Run: headless pygame with SDL's dummy video driver; simulated clock (each Clock.tick advances the game by its frame time, no real sleeping); random seed 0; keys injected as events and as key.get_pressed() state; mouse plan: one left click at the window centre at the start of phase 2, then a move to the lower-right quarter at the start of phase 3.
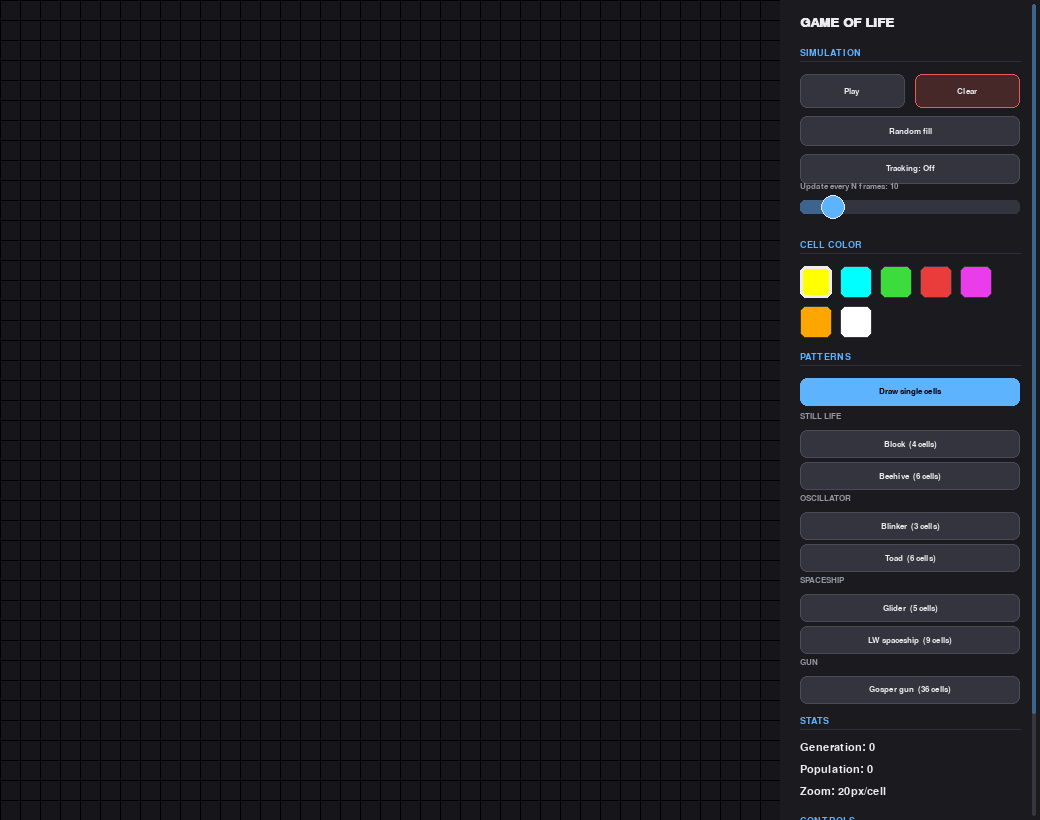
Frame 1 of 4 · flips 1–60 · no input
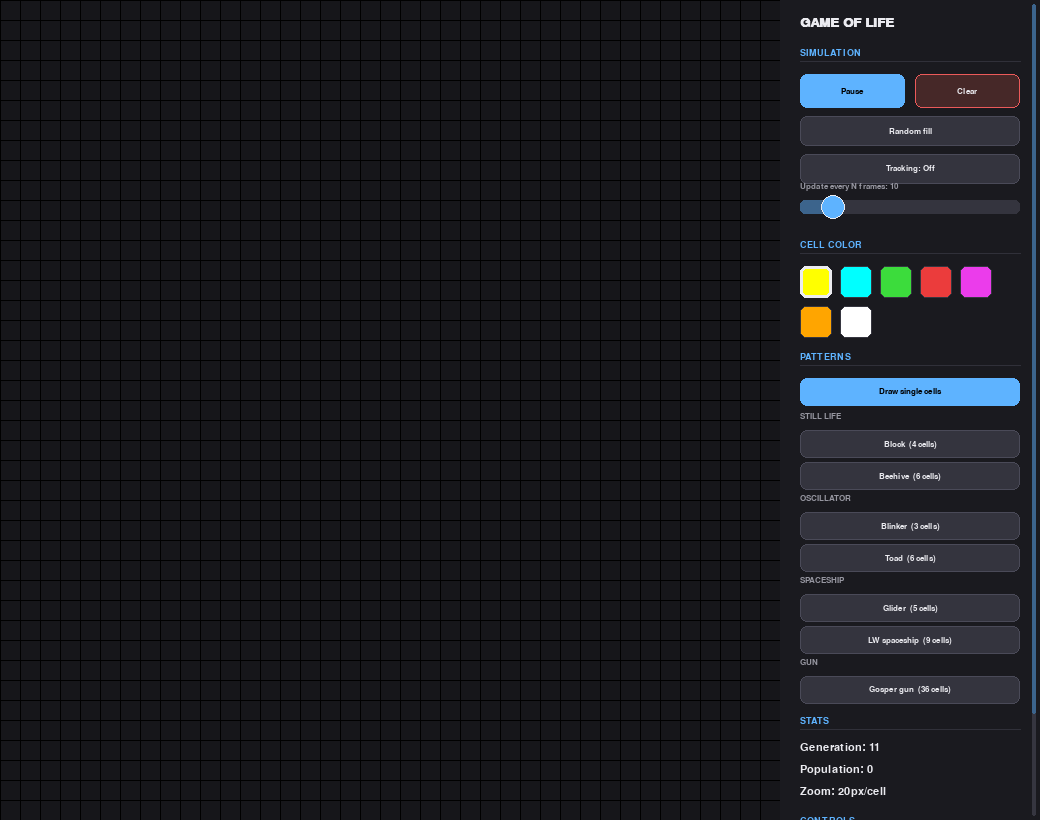
Frame 2 of 4 · flips 61–180 · clicked the window centre · tapped SPACE, RETURN · held RIGHT (→), D
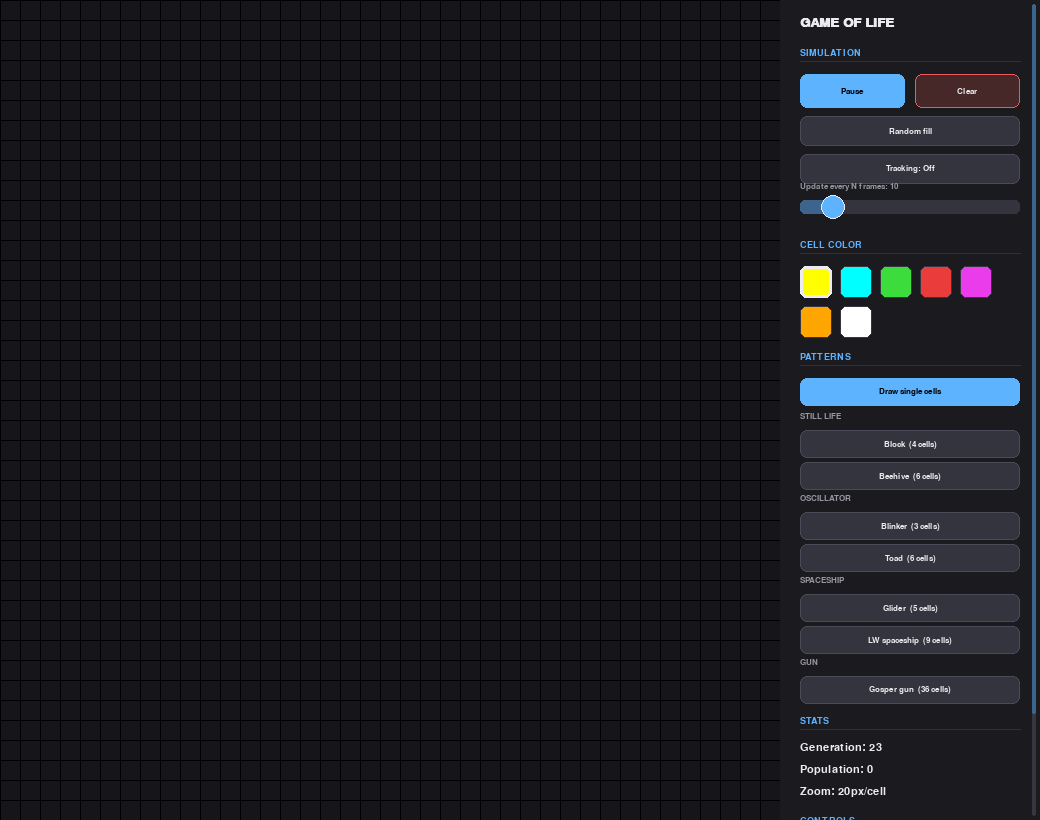
Frame 3 of 4 · flips 181–300 · moved the mouse to the lower-right quarter · held DOWN (↓), S
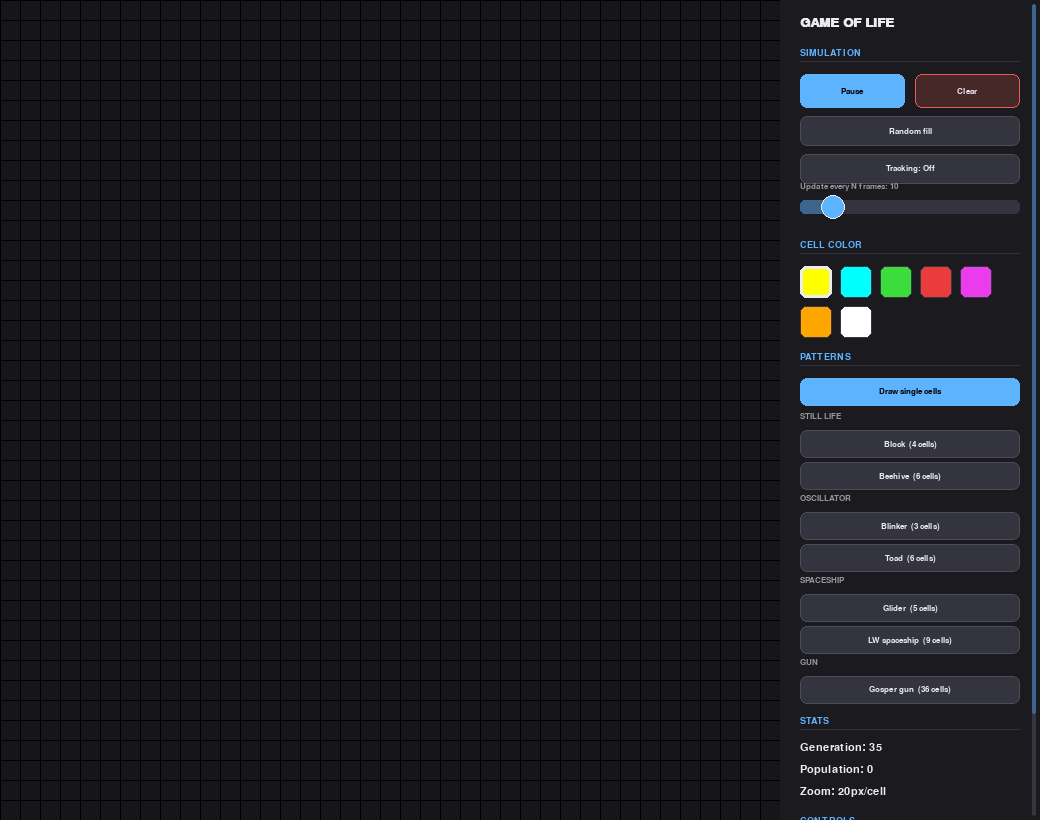
Frame 4 of 4 · flips 301–420 · held LEFT (←), A, UP (↑), W

The pygame program that drew these frames:

import pygame
import random

pygame.init()

# ---------------------------------------------------------------------------
# Palette
# ---------------------------------------------------------------------------
BLACK = (0, 0, 0)
BG_GRID = (22, 22, 26)
PANEL_BG = (26, 26, 31)
CARD_BG = (36, 36, 43)
CARD_BORDER = (54, 54, 64)
DIVIDER = (48, 48, 57)
TEXT_MAIN = (235, 235, 240)
TEXT_DIM = (150, 150, 160)
ACCENT = (94, 179, 255)
ACCENT_DIM = (60, 100, 140)
BTN_BG = (52, 52, 62)
BTN_BG_HOVER = (66, 66, 78)
BTN_BORDER = (74, 74, 88)
DANGER = (235, 90, 90)

WIDTH, HEIGHT = 1040, 820
PANEL_WIDTH = 260
GRID_AREA_WIDTH = WIDTH - PANEL_WIDTH

MIN_ZOOM = 4
MAX_ZOOM = 80
DEFAULT_ZOOM = 20
FPS = 60

screen = pygame.display.set_mode((WIDTH, HEIGHT))
pygame.display.set_caption("Conway's Game of Life")
clock = pygame.time.Clock()

title_font = pygame.font.SysFont("arial", 20, bold=True)
header_font = pygame.font.SysFont("arial", 14, bold=True)
font = pygame.font.SysFont("consolas", 17)
small_font = pygame.font.SysFont("consolas", 13)
tiny_font = pygame.font.SysFont("arial", 12)

COLOR_OPTIONS = [
    ("Yellow", (255, 255, 0)),
    ("Cyan", (0, 255, 255)),
    ("Green", (60, 220, 60)),
    ("Red", (235, 60, 60)),
    ("Magenta", (235, 60, 235)),
    ("Orange", (255, 165, 0)),
    ("White", (255, 255, 255)),
]


# ---------------------------------------------------------------------------
# RLE pattern loading (patterns copied verbatim from LifeWiki, in Conway's
# standard B3/S23 rule, and verified by simulation before shipping)
# ---------------------------------------------------------------------------
def parse_rle(rle):
    """Decode a headerless RLE string into a set of (x, y) live-cell offsets,
    normalized so the pattern's top-left is at (0, 0)."""
    rle = rle.strip()
    if rle.endswith("!"):
        rle = rle[:-1]
    x, y = 0, 0
    cells = []
    num = ""
    for ch in rle:
        if ch.isdigit():
            num += ch
        elif ch == "b":
            x += int(num) if num else 1
            num = ""
        elif ch == "o":
            n = int(num) if num else 1
            for _ in range(n):
                cells.append((x, y))
                x += 1
            num = ""
        elif ch == "$":
            y += int(num) if num else 1
            x = 0
            num = ""
    minx = min(c[0] for c in cells)
    miny = min(c[1] for c in cells)
    return [(cx - minx, cy - miny) for (cx, cy) in cells]


PATTERNS = [
    {"name": "Block", "category": "Still life", "rle": "2o$2o!"},
    {"name": "Beehive", "category": "Still life", "rle": "b2o$o2bo$b2o!"},
    {"name": "Blinker", "category": "Oscillator", "rle": "3o!"},
    {"name": "Toad", "category": "Oscillator", "rle": "b2o$o$3bo$b2o!"},
    {"name": "Glider", "category": "Spaceship", "rle": "bo$2bo$3o!"},
    {"name": "LW spaceship", "category": "Spaceship", "rle": "o2bo$4bo$o3bo$b4o!"},
    {
        "name": "Gosper gun",
        "category": "Gun",
        "rle": (
            "24bo11b$22bobo11b$12b2o6b2o12b2o$11bo3bo4b2o12b2o$2o8bo5bo3b2o14b$"
            "2o8bo3bob2o4bobo11b$10bo5bo7bo11b$11bo3bo20b$12b2o!"
        ),
    },
]
for _p in PATTERNS:
    _p["cells"] = parse_rle(_p["rle"])
    _p["w"] = max(c[0] for c in _p["cells"]) + 1
    _p["h"] = max(c[1] for c in _p["cells"]) + 1


# ---------------------------------------------------------------------------
# Small UI widgets
# ---------------------------------------------------------------------------
class Slider:
    def __init__(self, x, y, w, h, min_val, max_val, value, label):
        self.rect = pygame.Rect(x, y, w, h)
        self.min_val = min_val
        self.max_val = max_val
        self.value = value
        self.label = label
        self.dragging = False

    def handle_x(self):
        ratio = (self.value - self.min_val) / (self.max_val - self.min_val)
        return self.rect.x + int(ratio * self.rect.width)

    def set_from_mouse(self, mx):
        ratio = (mx - self.rect.x) / self.rect.width
        ratio = max(0.0, min(1.0, ratio))
        self.value = self.min_val + ratio * (self.max_val - self.min_val)

    def hit(self, content_pos):
        handle_rect = pygame.Rect(0, 0, 20, 20)
        handle_rect.center = (self.handle_x(), self.rect.centery)
        return self.rect.inflate(0, 12).collidepoint(content_pos) or handle_rect.collidepoint(content_pos)

    def draw(self, surf, scroll):
        r = pygame.Rect(self.rect.x, self.rect.y - scroll, self.rect.w, self.rect.h)
        pygame.draw.rect(surf, BTN_BG, r, border_radius=5)
        ratio = (self.value - self.min_val) / (self.max_val - self.min_val)
        fill_w = max(6, int(ratio * r.width))
        fill_rect = pygame.Rect(r.x, r.y, fill_w, r.height)
        pygame.draw.rect(surf, ACCENT_DIM, fill_rect, border_radius=5)
        hx = r.x + int(ratio * r.width)
        pygame.draw.circle(surf, ACCENT, (hx, r.centery), r.height // 2 + 5)
        pygame.draw.circle(surf, TEXT_MAIN, (hx, r.centery), r.height // 2 + 5, 1)
        label = f"{self.label}: {int(self.value)}"
        text = small_font.render(label, True, TEXT_DIM)
        surf.blit(text, (r.x, r.y - 18))


def draw_button(surf, rect, text, scroll=0, active=False, hovered=False, danger=False, font_=None):
    r = pygame.Rect(rect.x, rect.y - scroll, rect.w, rect.h)
    if active:
        bg = ACCENT
    elif danger:
        bg = (70, 40, 40)
    elif hovered:
        bg = BTN_BG_HOVER
    else:
        bg = BTN_BG
    border = DANGER if danger else (ACCENT if active else BTN_BORDER)
    pygame.draw.rect(surf, bg, r, border_radius=7)
    pygame.draw.rect(surf, border, r, 1, border_radius=7)
    label = (font_ or small_font).render(text, True, (BLACK if active else TEXT_MAIN))
    surf.blit(label, (r.centerx - label.get_width() // 2, r.centery - label.get_height() // 2))


def draw_section_header(surf, x, y, scroll, text):
    sy = y - scroll
    label = header_font.render(text.upper(), True, ACCENT)
    surf.blit(label, (x, sy))
    line_y = sy + label.get_height() + 4
    pygame.draw.line(surf, DIVIDER, (x, line_y), (x + PANEL_WIDTH - 40, line_y), 1)


# ---------------------------------------------------------------------------
# Game of Life logic (works on an unbounded set of (x, y) coordinates)
# ---------------------------------------------------------------------------
def get_neighbors(pos):
    x, y = pos
    return [(x + dx, y + dy) for dx in (-1, 0, 1) for dy in (-1, 0, 1) if not (dx == 0 and dy == 0)]


def adjust_grid(positions):
    all_neighbors = set()
    new_positions = set()

    for position in positions:
        neighbors = get_neighbors(position)
        all_neighbors.update(neighbors)
        live_neighbors = sum(1 for n in neighbors if n in positions)
        if live_neighbors in (2, 3):
            new_positions.add(position)

    for position in all_neighbors - positions:
        live_neighbors = sum(1 for n in get_neighbors(position) if n in positions)
        if live_neighbors == 3:
            new_positions.add(position)

    return new_positions


def compute_centroid(positions):
    if not positions:
        return None
    n = len(positions)
    sx = sum(p[0] for p in positions)
    sy = sum(p[1] for p in positions)
    return sx / n + 0.5, sy / n + 0.5


def gen_random(num, cam_x, cam_y, zoom):
    view_w = max(1, int(GRID_AREA_WIDTH / zoom) + 2)
    view_h = max(1, int(HEIGHT / zoom) + 2)
    cells = set()
    for _ in range(num):
        wx = int(cam_x) + random.randrange(0, view_w)
        wy = int(cam_y) + random.randrange(0, view_h)
        cells.add((wx, wy))
    return cells


def stamp_pattern(positions, pattern, anchor_wx, anchor_wy):
    """Union a pattern's live cells into positions, centered on the anchor cell."""
    cx, cy = pattern["w"] // 2, pattern["h"] // 2
    for (dx, dy) in pattern["cells"]:
        positions.add((anchor_wx + dx - cx, anchor_wy + dy - cy))
    return positions


# ---------------------------------------------------------------------------
# Camera transforms
# ---------------------------------------------------------------------------
def world_to_screen(wx, wy, cam_x, cam_y, zoom):
    return (wx - cam_x) * zoom, (wy - cam_y) * zoom


def screen_to_world(sx, sy, cam_x, cam_y, zoom):
    return sx / zoom + cam_x, sy / zoom + cam_y


def draw_grid(positions, cam_x, cam_y, zoom, cell_color, ghost_pattern=None, ghost_pos=None):
    grid_surf = screen.subsurface((0, 0, GRID_AREA_WIDTH, HEIGHT))
    grid_surf.fill(BG_GRID)

    left, top = cam_x, cam_y
    right = cam_x + GRID_AREA_WIDTH / zoom
    bottom = cam_y + HEIGHT / zoom

    for (wx, wy) in positions:
        if wx + 1 < left or wx > right or wy + 1 < top or wy > bottom:
            continue
        sx, sy = world_to_screen(wx, wy, cam_x, cam_y, zoom)
        pygame.draw.rect(grid_surf, cell_color, (sx, sy, zoom, zoom))

    if zoom >= 8:
        for col in range(int(left) - 1, int(right) + 2):
            sx, _ = world_to_screen(col, 0, cam_x, cam_y, zoom)
            pygame.draw.line(grid_surf, BLACK, (sx, 0), (sx, HEIGHT))
        for row in range(int(top) - 1, int(bottom) + 2):
            _, sy = world_to_screen(0, row, cam_x, cam_y, zoom)
            pygame.draw.line(grid_surf, BLACK, (0, sy), (GRID_AREA_WIDTH, sy))

    # Ghost preview of the pattern that will be stamped, following the mouse.
    if ghost_pattern is not None and ghost_pos is not None:
        anchor_wx, anchor_wy = ghost_pos
        cx, cy = ghost_pattern["w"] // 2, ghost_pattern["h"] // 2
        for (dx, dy) in ghost_pattern["cells"]:
            wx = anchor_wx + dx - cx
            wy = anchor_wy + dy - cy
            sx, sy = world_to_screen(wx, wy, cam_x, cam_y, zoom)
            ghost_surf = pygame.Surface((zoom, zoom), pygame.SRCALPHA)
            ghost_surf.fill((*ACCENT, 110))
            grid_surf.blit(ghost_surf, (sx, sy))

    pygame.draw.line(screen, CARD_BORDER, (GRID_AREA_WIDTH, 0), (GRID_AREA_WIDTH, HEIGHT), 2)


# ---------------------------------------------------------------------------
# Control panel layout
# ---------------------------------------------------------------------------
def build_panel_layout():
    x0 = GRID_AREA_WIDTH + 20
    inner_w = PANEL_WIDTH - 40
    y = 18

    layout = {"x0": x0, "inner_w": inner_w}

    y += 30  # title space
    layout["sim_header_y"] = y
    y += 26

    layout["play_btn"] = pygame.Rect(x0, y, inner_w // 2 - 5, 34)
    layout["clear_btn"] = pygame.Rect(x0 + inner_w // 2 + 5, y, inner_w // 2 - 5, 34)
    y += 42

    layout["random_btn"] = pygame.Rect(x0, y, inner_w, 30)
    y += 38

    layout["track_btn"] = pygame.Rect(x0, y, inner_w, 30)
    y += 46

    layout["speed_slider"] = Slider(x0, y, inner_w, 14, 1, 60, 10, "Update every N frames")
    y += 40

    layout["color_header_y"] = y
    y += 26
    swatch_size = 32
    gap = 8
    per_row = 5
    swatches = []
    for i, (name, color) in enumerate(COLOR_OPTIONS):
        row = i // per_row
        col = i % per_row
        rect = pygame.Rect(x0 + col * (swatch_size + gap), y + row * (swatch_size + gap), swatch_size, swatch_size)
        swatches.append((rect, name, color))
    layout["swatches"] = swatches
    rows_used = (len(COLOR_OPTIONS) - 1) // per_row + 1
    y += rows_used * (swatch_size + gap) + 6

    layout["patterns_header_y"] = y
    y += 26

    none_btn = pygame.Rect(x0, y, inner_w, 28)
    layout["none_pattern_btn"] = none_btn
    y += 34

    pattern_buttons = []
    last_category = None
    for i, p in enumerate(PATTERNS):
        if p["category"] != last_category:
            layout[f"cat_label_{i}_y"] = y
            y += 18
            last_category = p["category"]
        rect = pygame.Rect(x0, y, inner_w, 28)
        pattern_buttons.append((rect, i))
        y += 32
    layout["pattern_buttons"] = pattern_buttons
    y += 8

    layout["stats_header_y"] = y
    y += 26
    layout["stats_y"] = y
    y += 3 * 22 + 8

    layout["help_header_y"] = y
    y += 26
    layout["help_y"] = y
    help_lines = [
        "Left click: toggle / stamp",
        "Right or middle drag: pan",
        "Mouse wheel: zoom (or scroll panel)",
        "Space: play  |  C: clear  |  G: random",
        "F: toggle tracking  |  Arrows: pan",
    ]
    layout["help_lines"] = help_lines
    y += len(help_lines) * 17 + 20

    layout["content_height"] = y
    return layout


def draw_panel(layout, playing, cell_color, generation, population, zoom, follow_enabled, selected_pattern, scroll, mouse_pos, in_panel):
    panel_rect = pygame.Rect(GRID_AREA_WIDTH, 0, PANEL_WIDTH, HEIGHT)
    pygame.draw.rect(screen, PANEL_BG, panel_rect)

    x0 = layout["x0"]

    title = title_font.render("GAME OF LIFE", True, TEXT_MAIN)
    screen.blit(title, (x0, 16))

    def hovered(rect):
        if not in_panel:
            return False
        content_pos = (mouse_pos[0], mouse_pos[1] + scroll)
        return rect.collidepoint(content_pos)

    draw_section_header(screen, x0, layout["sim_header_y"], scroll, "Simulation")
    draw_button(screen, layout["play_btn"], "Pause" if playing else "Play", scroll, active=playing, hovered=hovered(layout["play_btn"]))
    draw_button(screen, layout["clear_btn"], "Clear", scroll, hovered=hovered(layout["clear_btn"]), danger=True)
    draw_button(screen, layout["random_btn"], "Random fill", scroll, hovered=hovered(layout["random_btn"]))
    draw_button(
        screen, layout["track_btn"],
        "Tracking: On" if follow_enabled else "Tracking: Off",
        scroll, active=follow_enabled, hovered=hovered(layout["track_btn"]),
    )
    layout["speed_slider"].draw(screen, scroll)

    draw_section_header(screen, x0, layout["color_header_y"], scroll, "Cell color")
    for rect, name, color in layout["swatches"]:
        r = pygame.Rect(rect.x, rect.y - scroll, rect.w, rect.h)
        pygame.draw.rect(screen, color, r, border_radius=6)
        border = TEXT_MAIN if color == cell_color else CARD_BORDER
        width = 3 if color == cell_color else 1
        pygame.draw.rect(screen, border, r, width, border_radius=6)

    draw_section_header(screen, x0, layout["patterns_header_y"], scroll, "Patterns")
    draw_button(
        screen, layout["none_pattern_btn"], "Draw single cells",
        scroll, active=(selected_pattern is None), hovered=hovered(layout["none_pattern_btn"]),
    )
    last_category = None
    for rect, idx in layout["pattern_buttons"]:
        p = PATTERNS[idx]
        if p["category"] != last_category:
            cat_y = layout[f"cat_label_{idx}_y"] if f"cat_label_{idx}_y" in layout else None
            if cat_y is not None:
                cat_label = tiny_font.render(p["category"].upper(), True, TEXT_DIM)
                screen.blit(cat_label, (x0, cat_y - scroll))
            last_category = p["category"]
        label = f"{p['name']}  ({len(p['cells'])} cells)"
        draw_button(screen, rect, label, scroll, active=(selected_pattern == idx), hovered=hovered(rect), font_=small_font)

    draw_section_header(screen, x0, layout["stats_header_y"], scroll, "Stats")
    stats_lines = [
        f"Generation: {generation}",
        f"Population: {population}",
        f"Zoom: {zoom:.0f}px/cell",
    ]
    sy = layout["stats_y"] - scroll
    for line in stats_lines:
        text = font.render(line, True, TEXT_MAIN)
        screen.blit(text, (x0, sy))
        sy += 22

    draw_section_header(screen, x0, layout["help_header_y"], scroll, "Controls")
    hy = layout["help_y"] - scroll
    for line in layout["help_lines"]:
        text = tiny_font.render(line, True, TEXT_DIM)
        screen.blit(text, (x0, hy))
        hy += 17

    # Scrollbar
    content_h = layout["content_height"]
    if content_h > HEIGHT:
        track_x = WIDTH - 8
        pygame.draw.rect(screen, CARD_BORDER, (track_x, 4, 4, HEIGHT - 8), border_radius=2)
        bar_h = max(30, int(HEIGHT * HEIGHT / content_h))
        max_scroll = content_h - HEIGHT
        bar_y = 4 + int((HEIGHT - 8 - bar_h) * (scroll / max_scroll if max_scroll else 0))
        pygame.draw.rect(screen, ACCENT_DIM, (track_x, bar_y, 4, bar_h), border_radius=2)


# ---------------------------------------------------------------------------
# Main loop
# ---------------------------------------------------------------------------
def main():
    running = True
    playing = False
    count = 0
    update_freq = 10
    generation = 0

    cam_x, cam_y = 0.0, 0.0
    zoom = float(DEFAULT_ZOOM)
    cell_color = COLOR_OPTIONS[0][1]
    follow_enabled = False
    FOLLOW_LERP = 0.08

    selected_pattern = None  # None => toggle single cells; else index into PATTERNS

    positions = set()
    layout = build_panel_layout()
    layout["speed_slider"].value = update_freq

    panning = False
    pan_start = (0, 0)

    panel_scroll = 0.0

    while running:
        clock.tick(FPS)
        mouse_pos = pygame.mouse.get_pos()
        in_panel = mouse_pos[0] >= GRID_AREA_WIDTH

        if playing:
            count += 1
        if count >= update_freq:
            count = 0
            positions = adjust_grid(positions)
            generation += 1

        content_height = layout["content_height"]
        max_scroll = max(0, content_height - HEIGHT)

        for event in pygame.event.get():
            if event.type == pygame.QUIT:
                running = False

            elif event.type == pygame.MOUSEWHEEL:
                if in_panel:
                    panel_scroll -= event.y * 30
                    panel_scroll = max(0, min(max_scroll, panel_scroll))
                else:
                    mx, my = mouse_pos
                    old_wx, old_wy = screen_to_world(mx, my, cam_x, cam_y, zoom)
                    factor = 1.15 if event.y > 0 else (1 / 1.15)
                    zoom = max(MIN_ZOOM, min(MAX_ZOOM, zoom * factor))
                    cam_x = old_wx - mx / zoom
                    cam_y = old_wy - my / zoom

            elif event.type == pygame.MOUSEBUTTONDOWN:
                if in_panel:
                    content_pos = (event.pos[0], event.pos[1] + panel_scroll)
                    if layout["speed_slider"].hit(content_pos):
                        layout["speed_slider"].dragging = True
                        layout["speed_slider"].set_from_mouse(content_pos[0])
                        update_freq = max(1, int(layout["speed_slider"].value))
                    elif layout["play_btn"].collidepoint(content_pos):
                        playing = not playing
                    elif layout["clear_btn"].collidepoint(content_pos):
                        positions = set()
                        playing = False
                        count = 0
                        generation = 0
                    elif layout["random_btn"].collidepoint(content_pos):
                        positions = gen_random(random.randrange(150, 400), cam_x, cam_y, zoom)
                        generation = 0
                    elif layout["track_btn"].collidepoint(content_pos):
                        follow_enabled = not follow_enabled
                    elif layout["none_pattern_btn"].collidepoint(content_pos):
                        selected_pattern = None
                    else:
                        clicked_swatch = False
                        for rect, name, color in layout["swatches"]:
                            if rect.collidepoint(content_pos):
                                cell_color = color
                                clicked_swatch = True
                                break
                        if not clicked_swatch:
                            for rect, idx in layout["pattern_buttons"]:
                                if rect.collidepoint(content_pos):
                                    selected_pattern = idx
                                    break
                else:
                    if event.button == 1:
                        wx, wy = screen_to_world(event.pos[0], event.pos[1], cam_x, cam_y, zoom)
                        pos = (int(wx // 1), int(wy // 1))
                        if selected_pattern is None:
                            if pos in positions:
                                positions.remove(pos)
                            else:
                                positions.add(pos)
                        else:
                            positions = stamp_pattern(positions, PATTERNS[selected_pattern], pos[0], pos[1])
                    elif event.button in (2, 3):
                        panning = True
                        pan_start = event.pos
                        follow_enabled = False

            elif event.type == pygame.MOUSEBUTTONUP:
                layout["speed_slider"].dragging = False
                if event.button in (2, 3):
                    panning = False

            elif event.type == pygame.MOUSEMOTION:
                if layout["speed_slider"].dragging:
                    layout["speed_slider"].set_from_mouse(event.pos[0])
                    update_freq = max(1, int(layout["speed_slider"].value))
                if panning:
                    dx = event.pos[0] - pan_start[0]
                    dy = event.pos[1] - pan_start[1]
                    cam_x -= dx / zoom
                    cam_y -= dy / zoom
                    pan_start = event.pos

            elif event.type == pygame.KEYDOWN:
                if event.key == pygame.K_SPACE:
                    playing = not playing
                elif event.key == pygame.K_c:
                    positions = set()
                    playing = False
                    count = 0
                    generation = 0
                elif event.key == pygame.K_g:
                    positions = gen_random(random.randrange(150, 400), cam_x, cam_y, zoom)
                    generation = 0
                elif event.key == pygame.K_f:
                    follow_enabled = not follow_enabled
                elif event.key == pygame.K_ESCAPE:
                    selected_pattern = None
                elif event.key in (pygame.K_LEFT, pygame.K_RIGHT, pygame.K_UP, pygame.K_DOWN):
                    follow_enabled = False
                    pan_speed = 20 / zoom
                    if event.key == pygame.K_LEFT:
                        cam_x -= pan_speed
                    elif event.key == pygame.K_RIGHT:
                        cam_x += pan_speed
                    elif event.key == pygame.K_UP:
                        cam_y -= pan_speed
                    elif event.key == pygame.K_DOWN:
                        cam_y += pan_speed
                elif event.key in (pygame.K_PLUS, pygame.K_EQUALS):
                    zoom = min(MAX_ZOOM, zoom * 1.15)
                elif event.key == pygame.K_MINUS:
                    zoom = max(MIN_ZOOM, zoom / 1.15)

        if follow_enabled:
            centroid = compute_centroid(positions)
            if centroid:
                target_cam_x = centroid[0] - (GRID_AREA_WIDTH / 2) / zoom
                target_cam_y = centroid[1] - HEIGHT / 2 / zoom
                cam_x += (target_cam_x - cam_x) * FOLLOW_LERP
                cam_y += (target_cam_y - cam_y) * FOLLOW_LERP

        pygame.display.set_caption("Playing" if playing else "Paused")

        ghost_pattern, ghost_pos = None, None
        if selected_pattern is not None and not in_panel:
            wx, wy = screen_to_world(mouse_pos[0], mouse_pos[1], cam_x, cam_y, zoom)
            ghost_pattern = PATTERNS[selected_pattern]
            ghost_pos = (int(wx // 1), int(wy // 1))

        draw_grid(positions, cam_x, cam_y, zoom, cell_color, ghost_pattern, ghost_pos)
        draw_panel(layout, playing, cell_color, generation, len(positions), zoom, follow_enabled, selected_pattern, panel_scroll, mouse_pos, in_panel)
        pygame.display.update()

    pygame.quit()


if __name__ == "__main__":
    main()
